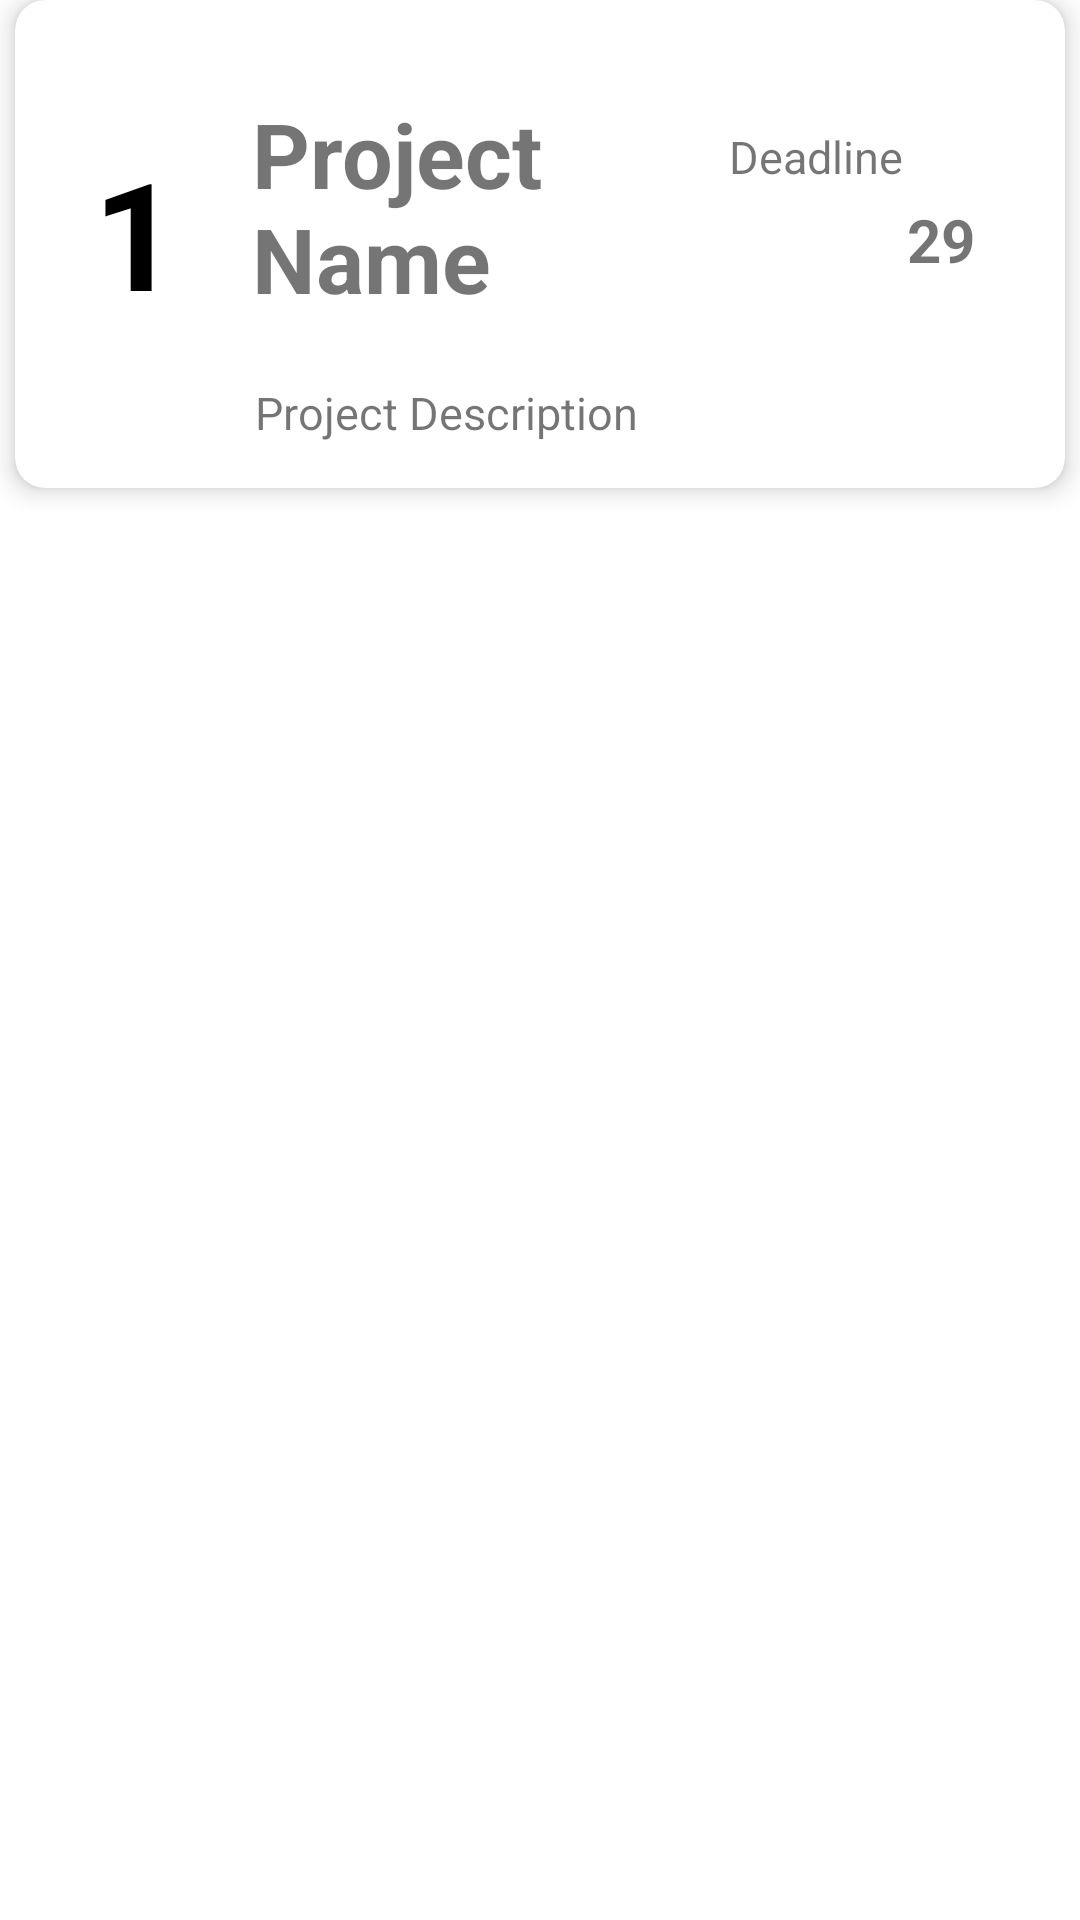

Layout XML and referenced resources for this Android screen:
<!-- AndroidManifest.xml: application theme Theme.Kosmos20 -->
<!-- res/layout/board_row.xml -->
<?xml version="1.0" encoding="utf-8"?>
<LinearLayout xmlns:android="http://schemas.android.com/apk/res/android"
    android:layout_width="match_parent"
    android:layout_height="wrap_content"
    xmlns:app="http://schemas.android.com/apk/res-auto"
    android:orientation="vertical">

    <androidx.cardview.widget.CardView
        android:layout_width="match_parent"
        android:layout_height="wrap_content"
        android:layout_marginStart="5dp"
        android:layout_marginEnd="5dp"
        android:layout_marginBottom="10dp"
        android:padding="5dp"
        android:id="@+id/boardCard"
        app:cardCornerRadius="10dp"
        app:cardElevation="5dp"
        app:layout_constraintBottom_toBottomOf="parent"
        app:layout_constraintEnd_toEndOf="parent"
        app:layout_constraintStart_toStartOf="parent"
        app:layout_constraintTop_toTopOf="parent">

        <androidx.constraintlayout.widget.ConstraintLayout
            android:layout_width="match_parent"
            android:layout_height="wrap_content"
            android:padding="10dp">

            <TextView
                android:id="@+id/projectId"
                android:layout_width="wrap_content"
                android:layout_height="wrap_content"
                android:layout_marginStart="16dp"
                android:layout_marginTop="34dp"
                android:text="1"
                android:textColor="@color/black"
                android:textSize="50sp"
                android:textStyle="bold"
                app:layout_constraintStart_toStartOf="parent"
                app:layout_constraintTop_toTopOf="parent" />

            <TextView
                android:id="@+id/projectName"
                android:layout_width="180sp"
                android:layout_height="wrap_content"
                android:layout_marginStart="64dp"
                android:layout_marginTop="16dp"
                android:padding="5dp"
                android:text="Project Name"
                android:textSize="30sp"
                android:textStyle="bold"
                app:layout_constraintStart_toStartOf="parent"
                app:layout_constraintTop_toTopOf="parent" />

            <TextView
                android:id="@+id/projectDesc"
                android:layout_width="wrap_content"
                android:layout_height="wrap_content"
                android:layout_marginStart="65dp"
                android:layout_marginTop="11dp"
                android:padding="5dp"
                android:text="Project Description"
                android:textSize="15sp"
                app:layout_constraintStart_toStartOf="parent"
                app:layout_constraintTop_toBottomOf="@+id/projectName" />

            <TextView
                android:id="@+id/textView4"
                android:layout_width="wrap_content"
                android:layout_height="wrap_content"
                android:layout_marginTop="32dp"
                android:layout_marginEnd="44dp"
                android:text="Deadline"
                android:textAlignment="center"
                android:textSize="15sp"
                app:layout_constraintEnd_toEndOf="parent"
                app:layout_constraintTop_toTopOf="parent" />

            <TextView
                android:id="@+id/deadline"
                android:layout_width="wrap_content"
                android:layout_height="wrap_content"
                android:layout_marginTop="4dp"
                android:layout_marginEnd="20dp"
                android:text="29"
                android:textSize="20sp"
                android:textStyle="bold"
                app:layout_constraintEnd_toEndOf="parent"
                app:layout_constraintTop_toBottomOf="@+id/textView4" />
        </androidx.constraintlayout.widget.ConstraintLayout>
    </androidx.cardview.widget.CardView>
</LinearLayout>
<!-- resources referenced by this layout -->
<resources>
  <color name="black">#FF000000</color>
  <style name="Theme.Kosmos20" parent="Theme.MaterialComponents.DayNight.DarkActionBar">
          
          <item name="colorPrimary">@color/purple_500</item>
          <item name="colorPrimaryVariant">@color/purple_700</item>
          <item name="colorOnPrimary">@color/white</item>
          
          <item name="colorSecondary">@color/teal_200</item>
          <item name="colorSecondaryVariant">@color/teal_700</item>
          <item name="colorOnSecondary">@color/black</item>
          
          <item name="android:statusBarColor" tools:targetApi="l">?attr/colorPrimaryVariant</item>
          
      </style>
  <color name="purple_500">#FF6200EE</color>
  <color name="purple_700">#FF3700B3</color>
  <color name="white">#FFFFFFFF</color>
  <color name="teal_200">#FF03DAC5</color>
  <color name="teal_700">#FF018786</color>
</resources>
